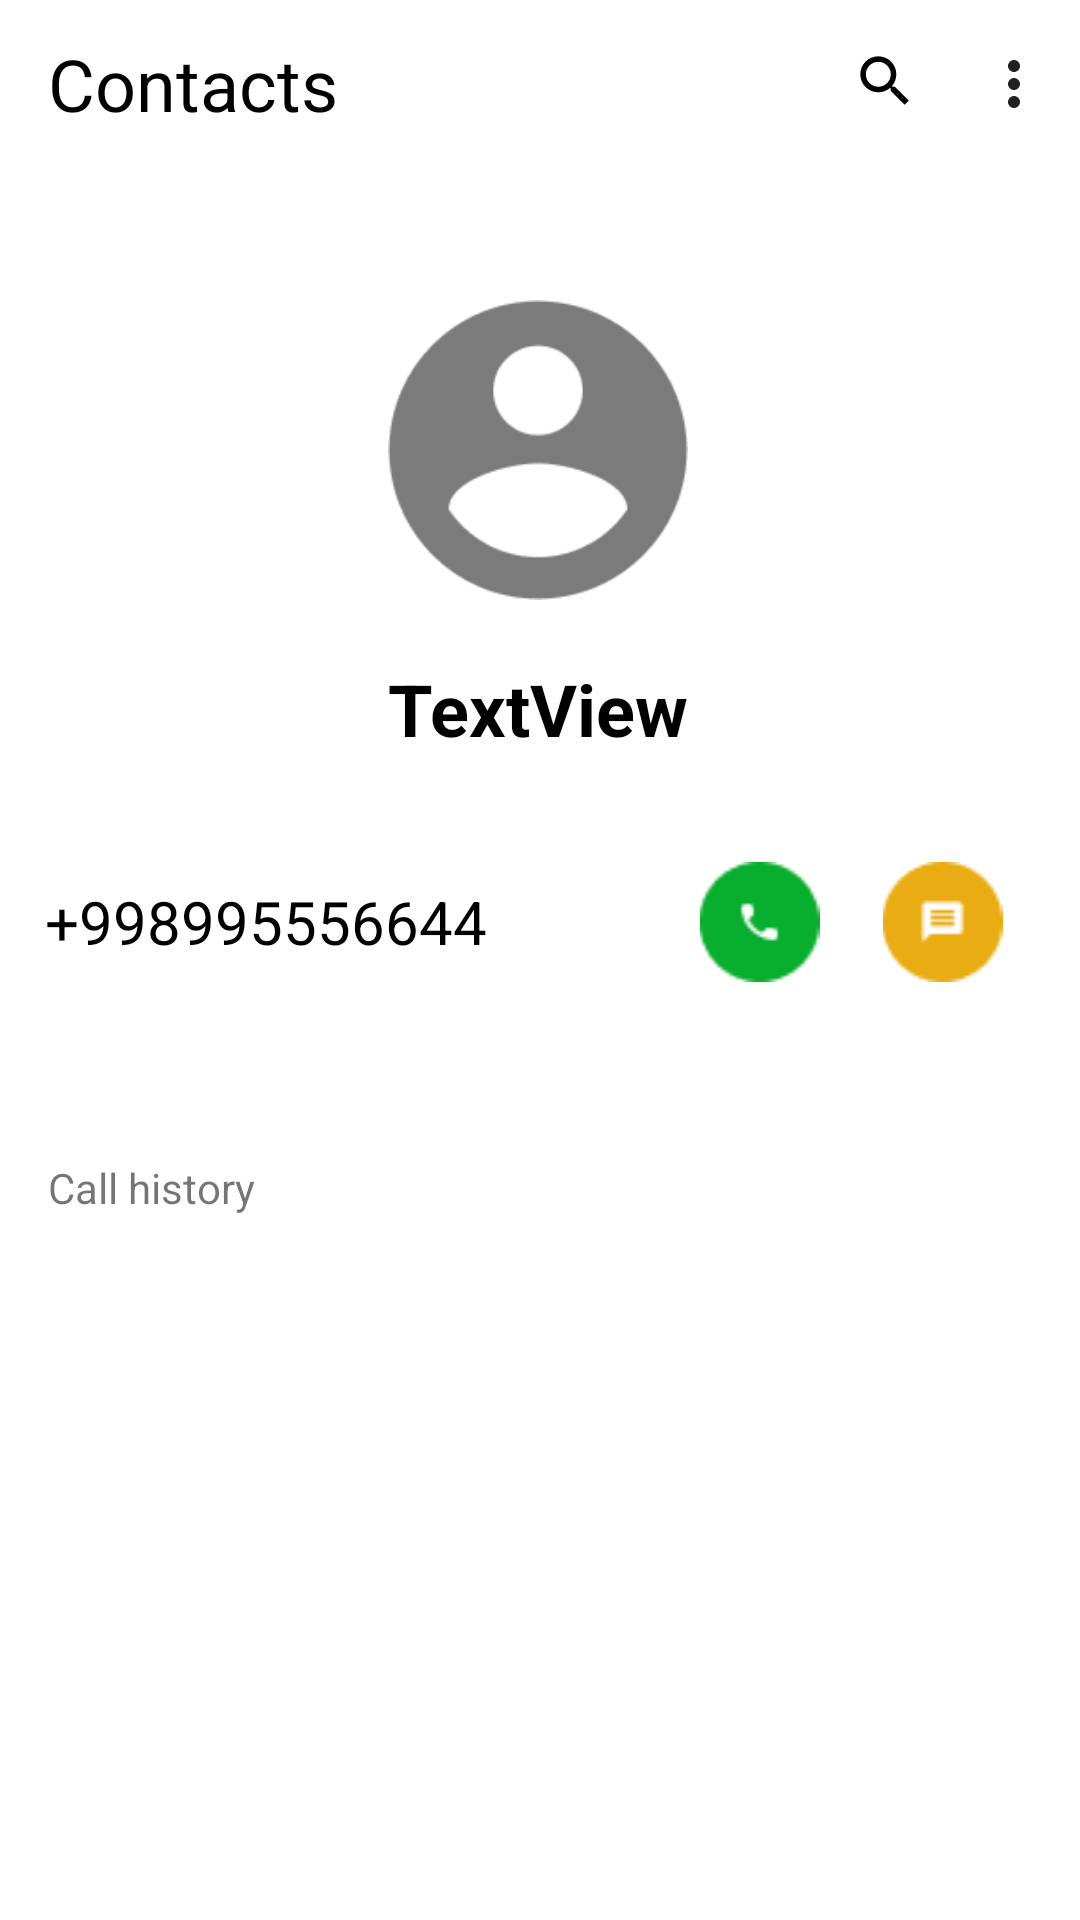

Produce the Android XML layout that renders to this screen, including the resource entries it uses.
<!-- AndroidManifest.xml: application theme Theme.AppCompat.DayNight.NoActionBar -->
<!-- res/layout/fragment_view.xml -->
<?xml version="1.0" encoding="utf-8"?>
<androidx.constraintlayout.widget.ConstraintLayout xmlns:android="http://schemas.android.com/apk/res/android"
    xmlns:app="http://schemas.android.com/apk/res-auto"
    xmlns:tools="http://schemas.android.com/tools"
    android:layout_width="match_parent"
    android:layout_height="match_parent"
    android:background="@color/white"
    tools:context=".ViewFragment">

    <androidx.appcompat.widget.Toolbar
        android:id="@+id/toolbar"
        android:layout_width="match_parent"
        android:layout_height="wrap_content"
        android:background="@color/white"
        android:minHeight="?attr/actionBarSize"
        android:theme="?attr/actionBarTheme"
        app:layout_constraintEnd_toEndOf="parent"
        app:layout_constraintStart_toStartOf="parent"
        app:layout_constraintTop_toTopOf="parent"
        app:menu="@menu/top_menu">

        <TextView
            android:layout_width="wrap_content"
            android:layout_height="wrap_content"
            android:text="Contacts"
            android:textColor="#000000"
            android:textSize="24sp" />

    </androidx.appcompat.widget.Toolbar>

    <ImageView
        android:id="@+id/imageView"
        android:layout_width="100dp"
        android:layout_height="100dp"
        android:layout_marginTop="44dp"
        android:src="@drawable/account"
        app:layout_constraintEnd_toEndOf="parent"
        app:layout_constraintHorizontal_bias="0.498"
        app:layout_constraintStart_toStartOf="parent"
        app:layout_constraintTop_toBottomOf="@+id/toolbar" />

    <ImageView
        android:id="@+id/imageView4"
        android:layout_width="wrap_content"
        android:layout_height="wrap_content"
        android:layout_marginTop="76dp"
        android:layout_marginEnd="10dp"
        android:src="@drawable/baseline_edit_24"
        app:layout_constraintEnd_toEndOf="parent"
        app:layout_constraintHorizontal_bias="0.852"
        app:layout_constraintStart_toEndOf="@+id/imageView"
        app:layout_constraintTop_toTopOf="@+id/imageView" />

    <ImageView
        android:id="@+id/delete"
        android:layout_width="wrap_content"
        android:layout_height="wrap_content"
        android:layout_marginEnd="15dp"
        android:src="@drawable/baseline_delete_24"
        app:layout_constraintBottom_toBottomOf="@+id/imageView4"
        app:layout_constraintEnd_toStartOf="@+id/imageView4"
        app:layout_constraintTop_toTopOf="@+id/imageView4" />

    <TextView
        android:id="@+id/name"
        android:layout_width="wrap_content"
        android:layout_height="wrap_content"
        android:layout_marginTop="20dp"
        android:text="TextView"
        android:textColor="@color/black"
        android:textSize="24sp"
        android:textStyle="bold"
        app:layout_constraintEnd_toEndOf="parent"
        app:layout_constraintHorizontal_bias="0.498"
        app:layout_constraintStart_toStartOf="parent"
        app:layout_constraintTop_toBottomOf="@+id/imageView" />

    <LinearLayout
        android:id="@+id/linearLayout"
        android:layout_width="match_parent"
        android:layout_height="wrap_content"
        android:layout_marginTop="20dp"
        android:gravity="center"
        android:padding="15dp"
        app:layout_constraintEnd_toEndOf="parent"
        app:layout_constraintStart_toStartOf="parent"
        app:layout_constraintTop_toBottomOf="@+id/name">

        <TextView
            android:id="@+id/phone"
            android:layout_width="wrap_content"
            android:layout_height="wrap_content"
            android:layout_weight="1"
            android:text="+998995556644"
            android:textColor="@color/black"
            android:textSize="20sp" />

        <ImageView
            android:id="@+id/call"
            android:layout_width="wrap_content"
            android:layout_height="wrap_content"
            android:layout_weight="0.35"
            android:src="@drawable/call" />

        <ImageView
            android:id="@+id/message"
            android:layout_width="wrap_content"
            android:layout_height="wrap_content"
            android:layout_weight="0.35"
            android:src="@drawable/message" />

    </LinearLayout>

    <TextView
        android:id="@+id/textView2"
        android:layout_width="wrap_content"
        android:layout_height="wrap_content"
        android:layout_marginStart="16dp"
        android:layout_marginTop="44dp"
        android:text="Call history"
        app:layout_constraintStart_toStartOf="parent"
        app:layout_constraintTop_toBottomOf="@+id/linearLayout" />

</androidx.constraintlayout.widget.ConstraintLayout>
<!-- resources referenced by this layout -->
<resources>
  <color name="black">#FF000000</color>
  <color name="white">#FFFFFFFF</color>
  <!-- drawable account: png bitmap (drawable, 2850 bytes) -->
  <!-- drawable call: png bitmap (drawable, 1033 bytes) -->
  <!-- drawable message: png bitmap (drawable, 937 bytes) -->
</resources>
